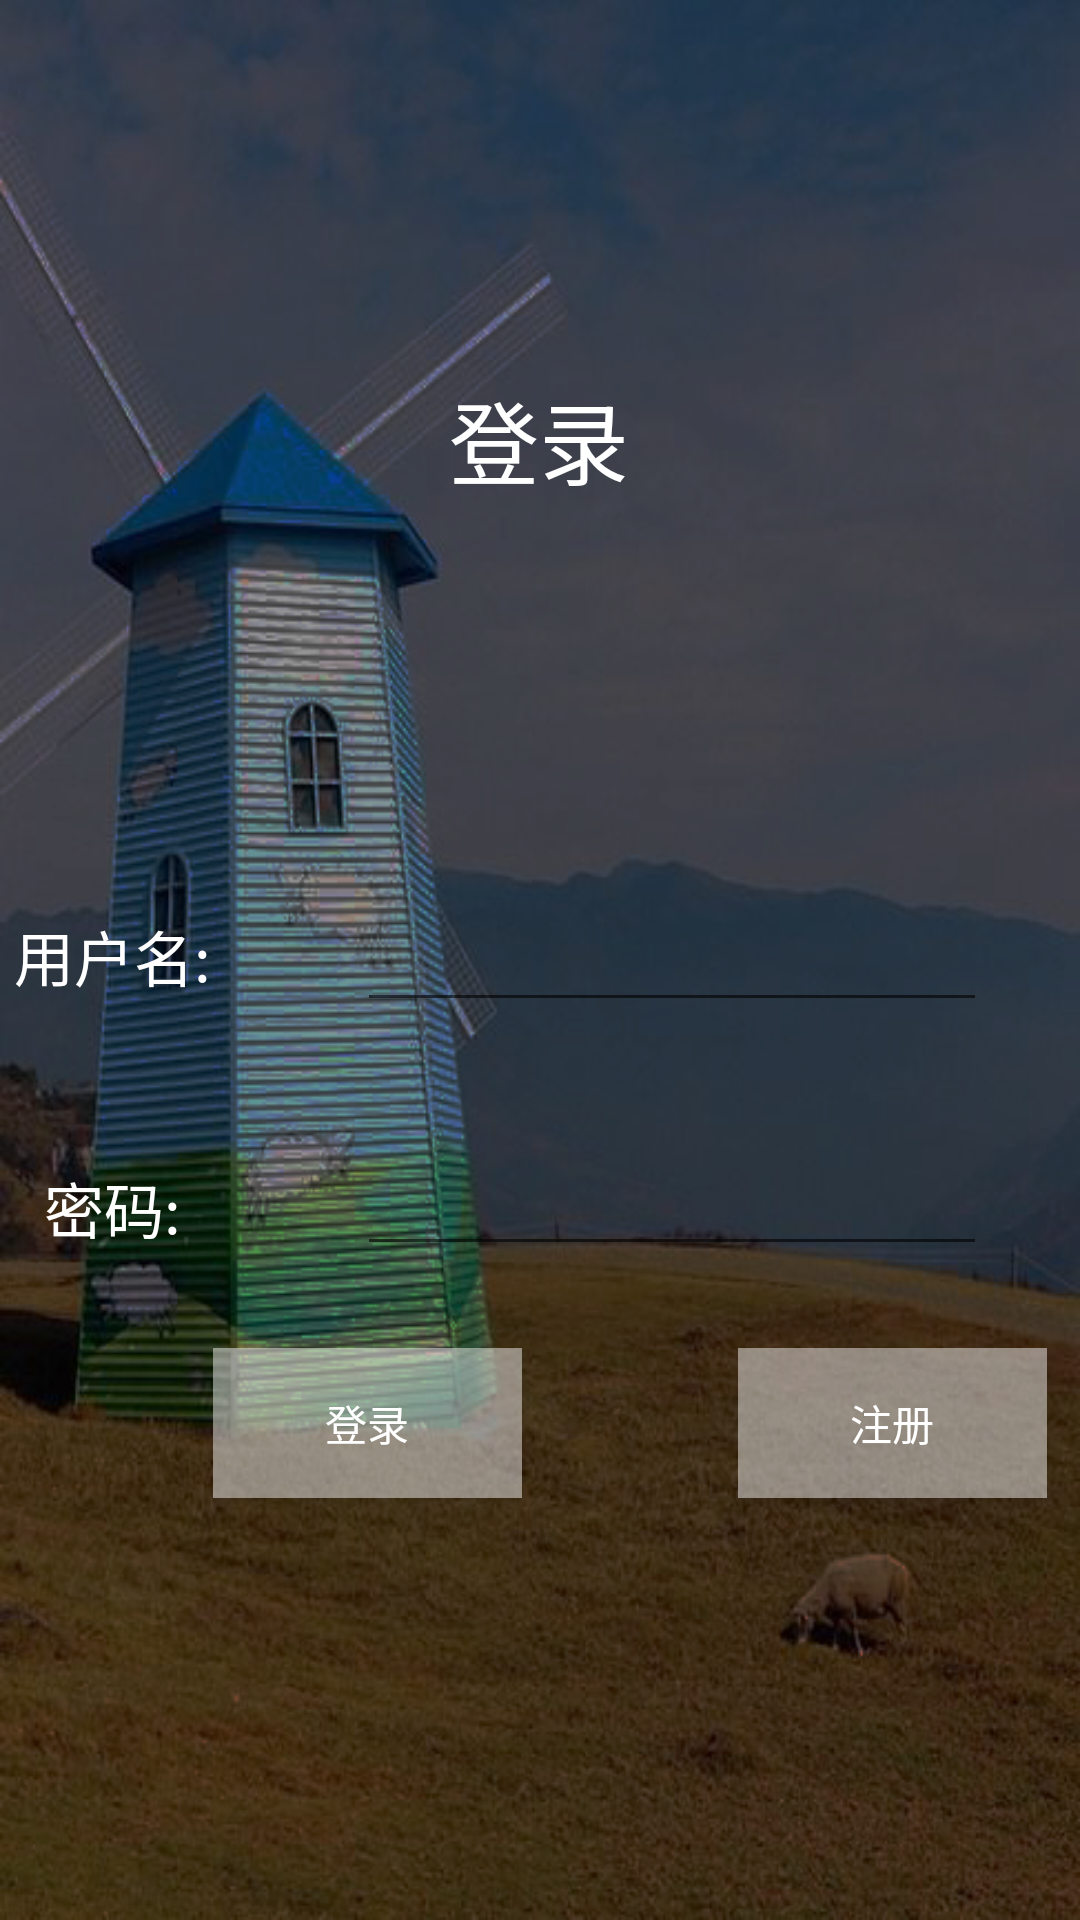

Write the Android layout XML for this screen, with the resource values it uses.
<!-- AndroidManifest.xml: activity theme FullScreen -->
<!-- res/layout/activity_login.xml -->
<?xml version="1.0" encoding="utf-8"?>
<android.support.constraint.ConstraintLayout xmlns:android="http://schemas.android.com/apk/res/android"
    xmlns:app="http://schemas.android.com/apk/res-auto"
    xmlns:tools="http://schemas.android.com/tools"
    android:layout_width="match_parent"
    android:layout_height="match_parent"
    android:background="@drawable/timg"
    tools:context=".LoginActivity">

    <TextView
        android:id="@+id/textView3"
        android:layout_width="75dp"
        android:layout_height="44dp"
        android:layout_marginEnd="44dp"
        android:layout_marginRight="44dp"
        android:gravity="center"
        android:text="用户名:"
        android:textColor="#ffffffff"
        android:textSize="20sp"
        app:layout_constraintBottom_toBottomOf="@+id/editText"
        app:layout_constraintEnd_toStartOf="@+id/editText"
        app:layout_constraintTop_toTopOf="@+id/editText"
        app:layout_constraintVertical_bias="1.0" />

    <TextView
        android:id="@+id/textView4"
        android:layout_width="75dp"
        android:layout_height="44dp"
        android:layout_marginEnd="44dp"
        android:layout_marginRight="44dp"
        android:gravity="center"
        android:text="密码:"
        android:textColor="#ffffffff"
        android:textSize="20sp"
        app:layout_constraintBottom_toBottomOf="@+id/editText2"
        app:layout_constraintEnd_toStartOf="@+id/editText2"
        app:layout_constraintTop_toTopOf="@+id/editText2"
        app:layout_constraintVertical_bias="0.0" />


    <TextView
        android:id="@+id/textView"
        android:layout_width="110dp"
        android:layout_height="69dp"
        android:layout_marginStart="8dp"
        android:layout_marginLeft="8dp"
        android:layout_marginTop="8dp"
        android:layout_marginEnd="8dp"
        android:layout_marginRight="8dp"
        android:layout_marginBottom="8dp"
        android:gravity="center"
        android:text="登录"
        android:textColor="#ffffffff"
        android:textSize="30sp"
        app:layout_constraintBottom_toBottomOf="parent"
        app:layout_constraintEnd_toEndOf="parent"
        app:layout_constraintHorizontal_bias="0.498"
        app:layout_constraintStart_toStartOf="parent"
        app:layout_constraintTop_toTopOf="parent"
        app:layout_constraintVertical_bias="0.187" />

    <EditText
        android:id="@+id/editText"
        android:layout_width="wrap_content"
        android:layout_height="wrap_content"
        android:layout_marginStart="8dp"
        android:layout_marginLeft="8dp"
        android:layout_marginTop="8dp"
        android:layout_marginEnd="8dp"
        android:layout_marginRight="8dp"
        android:layout_marginBottom="8dp"
        android:ems="10"
        android:textColor="#88ffffff"
        app:layout_constraintBottom_toBottomOf="parent"
        app:layout_constraintEnd_toEndOf="parent"
        app:layout_constraintHorizontal_bias="0.829"
        app:layout_constraintStart_toStartOf="parent"
        app:layout_constraintTop_toTopOf="parent" />


    <Button
        android:id="@+id/log_in"
        android:layout_width="103dp"
        android:layout_height="50dp"
        android:layout_marginStart="8dp"
        android:layout_marginLeft="8dp"
        android:layout_marginTop="8dp"
        android:layout_marginEnd="8dp"
        android:layout_marginRight="8dp"
        android:layout_marginBottom="8dp"
        android:background="#77ffffff"
        android:text="登录"
        android:textColor="#ffffff"
        app:layout_constraintBottom_toBottomOf="parent"
        app:layout_constraintEnd_toStartOf="@+id/guideline"
        app:layout_constraintHorizontal_bias="0.692"
        app:layout_constraintStart_toStartOf="parent"
        app:layout_constraintTop_toTopOf="parent"
        app:layout_constraintVertical_bias="0.769" />

    <EditText
        android:id="@+id/editText2"
        android:layout_width="wrap_content"
        android:layout_height="wrap_content"
        android:layout_marginTop="40dp"
        android:layout_marginEnd="8dp"
        android:layout_marginRight="8dp"
        android:ems="10"
        android:inputType="textPassword"
        android:textColor="#88ffffff"
        app:layout_constraintEnd_toEndOf="@+id/editText"
        app:layout_constraintHorizontal_bias="0.0"
        app:layout_constraintStart_toStartOf="@+id/editText"
        app:layout_constraintTop_toBottomOf="@+id/editText" />

    <Button
        android:id="@+id/register"
        android:layout_width="103dp"
        android:layout_height="50dp"
        android:layout_marginStart="36dp"
        android:layout_marginLeft="36dp"
        android:layout_marginTop="8dp"
        android:background="#77ffffff"
        android:text="注册"
        android:textColor="#ffffff"
        app:layout_constraintBottom_toBottomOf="@+id/log_in"
        app:layout_constraintStart_toStartOf="@+id/guideline"
        app:layout_constraintTop_toTopOf="@+id/log_in"
        app:layout_constraintVertical_bias="1.0" />

    <android.support.constraint.Guideline
        android:id="@+id/guideline"
        android:layout_width="wrap_content"
        android:layout_height="wrap_content"
        android:orientation="vertical"
        app:layout_constraintGuide_begin="210dp" />


</android.support.constraint.ConstraintLayout>
<!-- resources referenced by this layout -->
<resources>
  <!-- drawable timg: png bitmap (drawable-hdpi, 361211 bytes) -->
  <style name="FullScreen" parent="Theme.AppCompat.Light.NoActionBar">
          <item name="android:windowIsTranslucent">true</item>
          <item name="android:windowNoTitle">true</item>
          <item name="windowNoTitle">true</item>
          <item name="windowActionBar">false</item>
          <item name="android:windowFullscreen">true</item>
          <item name="android:windowContentOverlay">@null</item>
      </style>
</resources>
